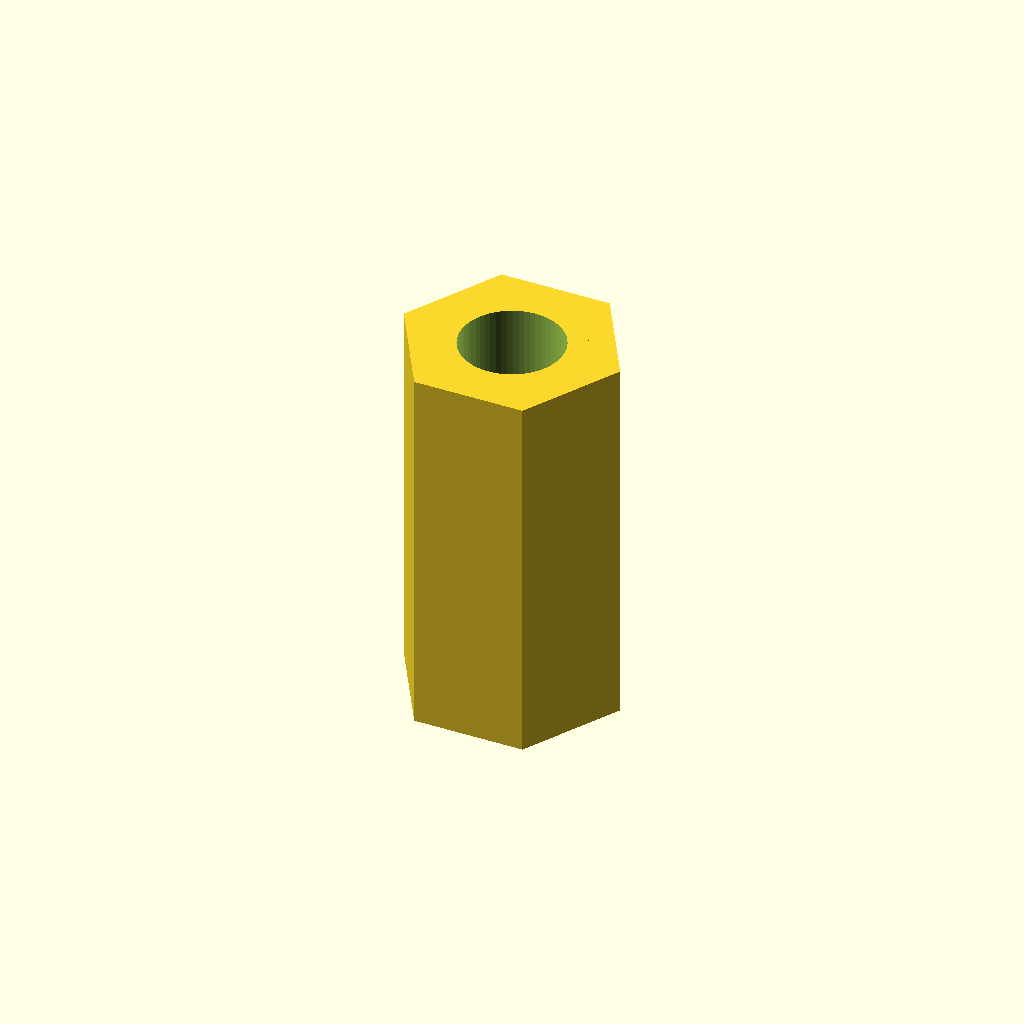
Cell 1 — every parameter at its default value.
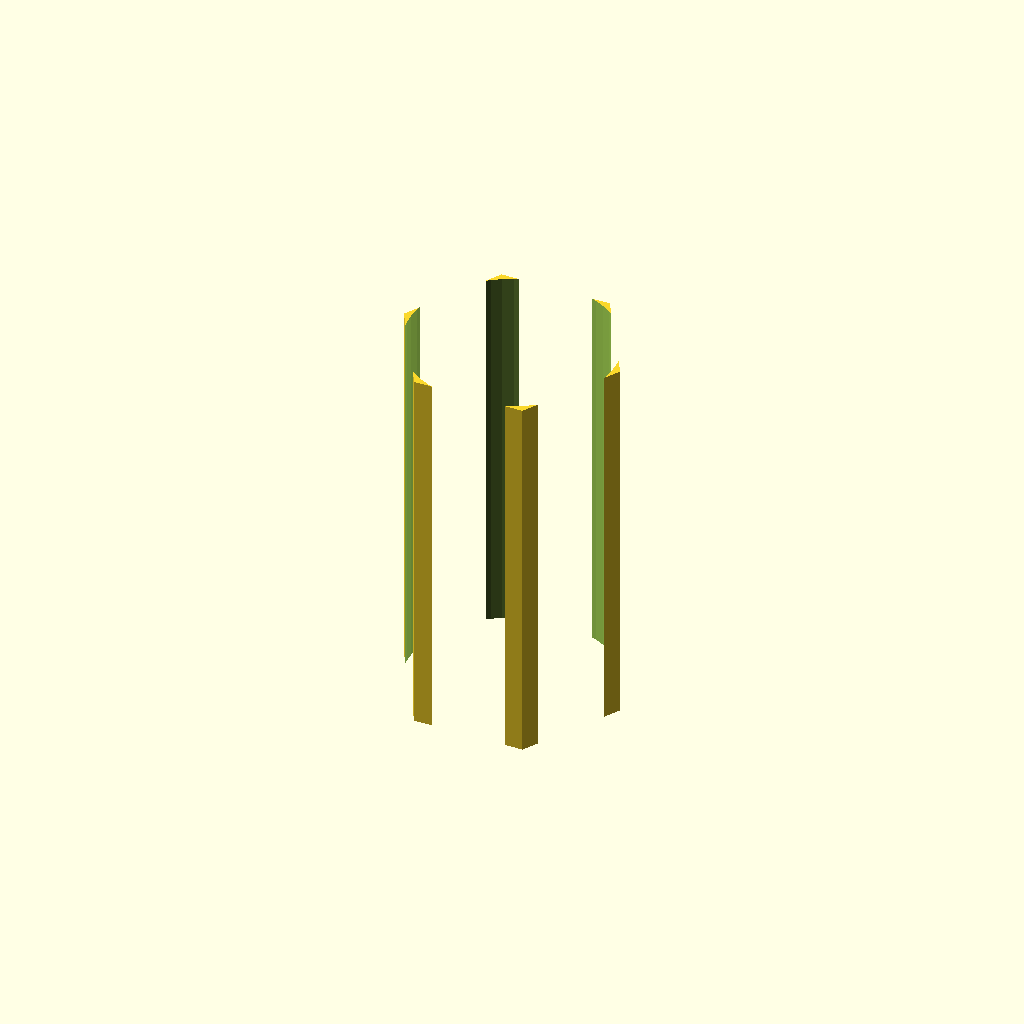
Cell 2: the same model with thread_d = 8.6.
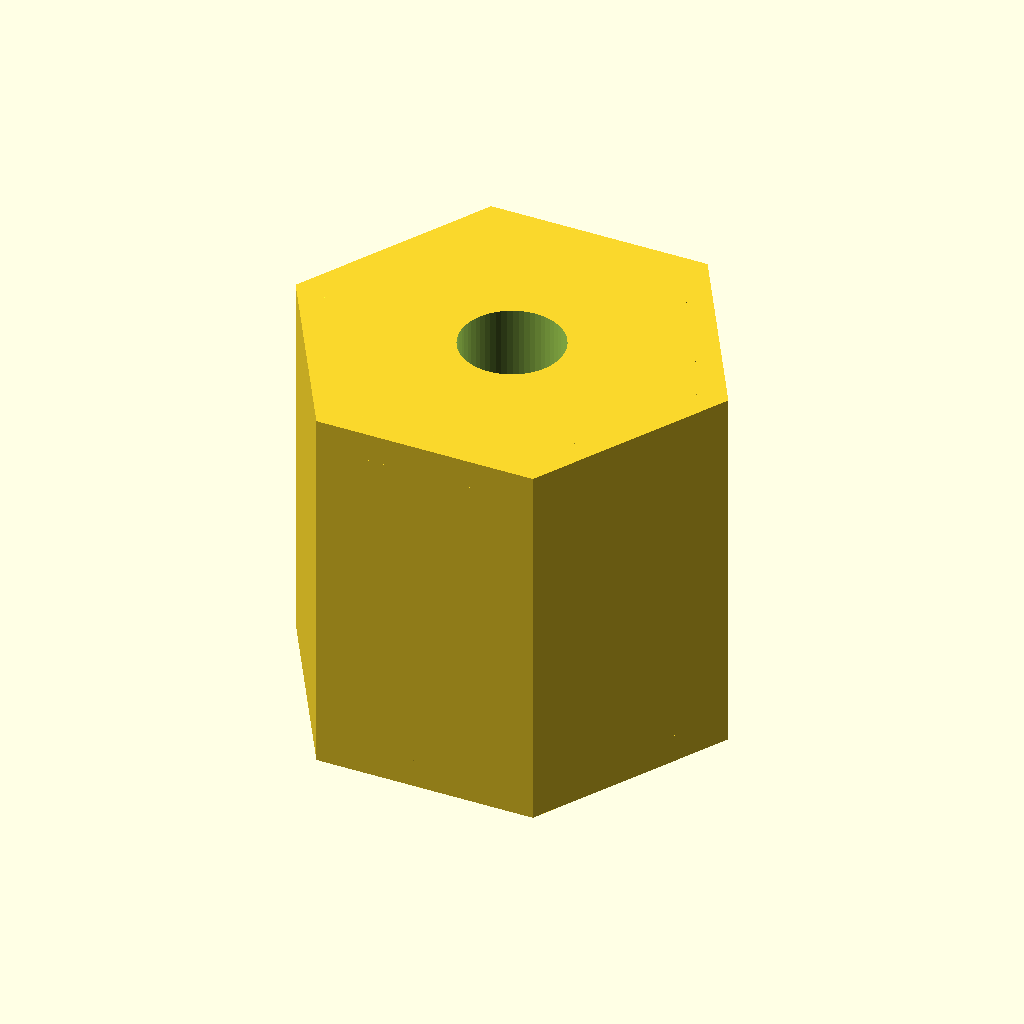
Cell 3: flat = 16 (everything else at default).
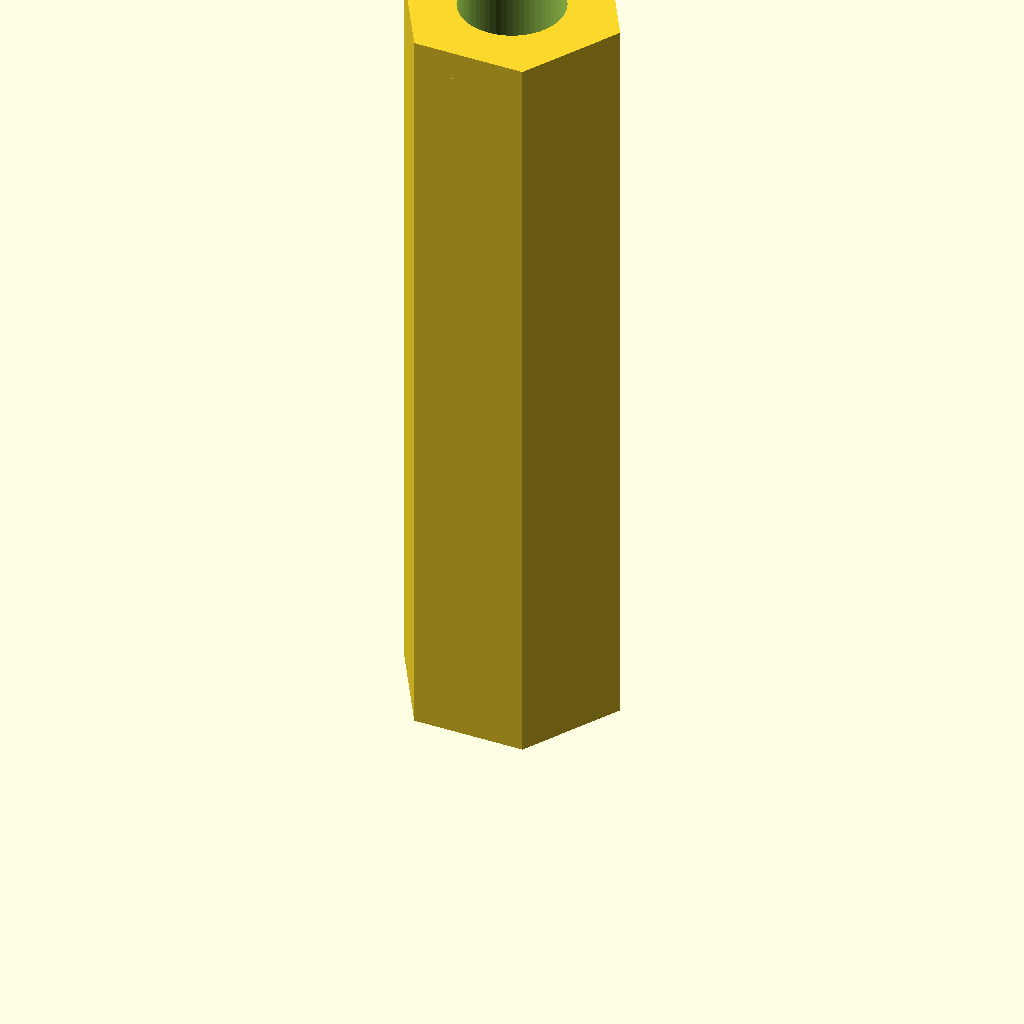
Cell 4 — length set to 32, the other parameters unchanged.
All cells are drawn from one camera (rotation 55°, 0°, 25°, orthographic, colour scheme Cornfield), so only the parameter changes between them.
Source of the model, optional_data/data/parts/part_0339.scad:
// Hex standoff, 16 mm long.
$fn = 60;
eps = 0.02;
thread_d = 4.3;
flat = 8;
length = 16;
chamfer = 1.2;
difference() {
    union() {
        cylinder(d = flat / cos(30), h = length, $fn = 6);
        cylinder(d1 = flat / cos(30) - 2 * chamfer, d2 = flat / cos(30), h = chamfer, $fn = 6);
        translate([0, 0, length - chamfer]) cylinder(d1 = flat / cos(30), d2 = flat / cos(30) - 2 * chamfer, h = chamfer, $fn = 6);
    }
    translate([0, 0, -eps]) cylinder(d = thread_d, h = length + 2 * eps);
}
Parameter table extracted from the source (name, type, default, range or options):
eps: number, default 0.02
thread_d: number, default 4.3
flat: number, default 8
length: number, default 16
chamfer: number, default 1.2
